Labelled photos from "data", an image-classification folder in teukumunawark/Coffee-Bean-Prediction-Api. The possible labels are: defect, longberry, peaberry, premium.

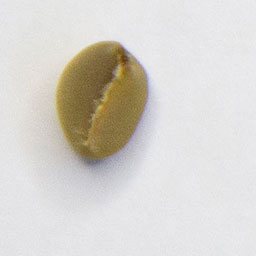
Label: premium

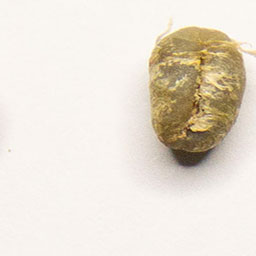
Label: peaberry

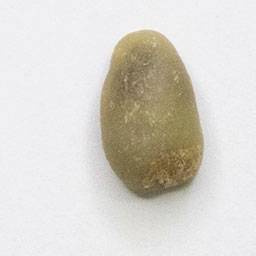
Label: longberry

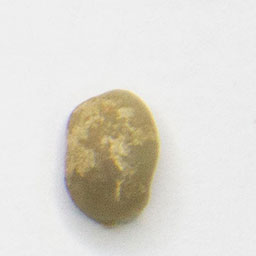
Label: premium

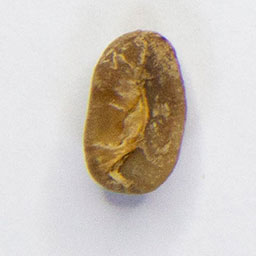
Label: defect

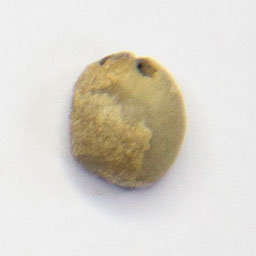
Label: defect
